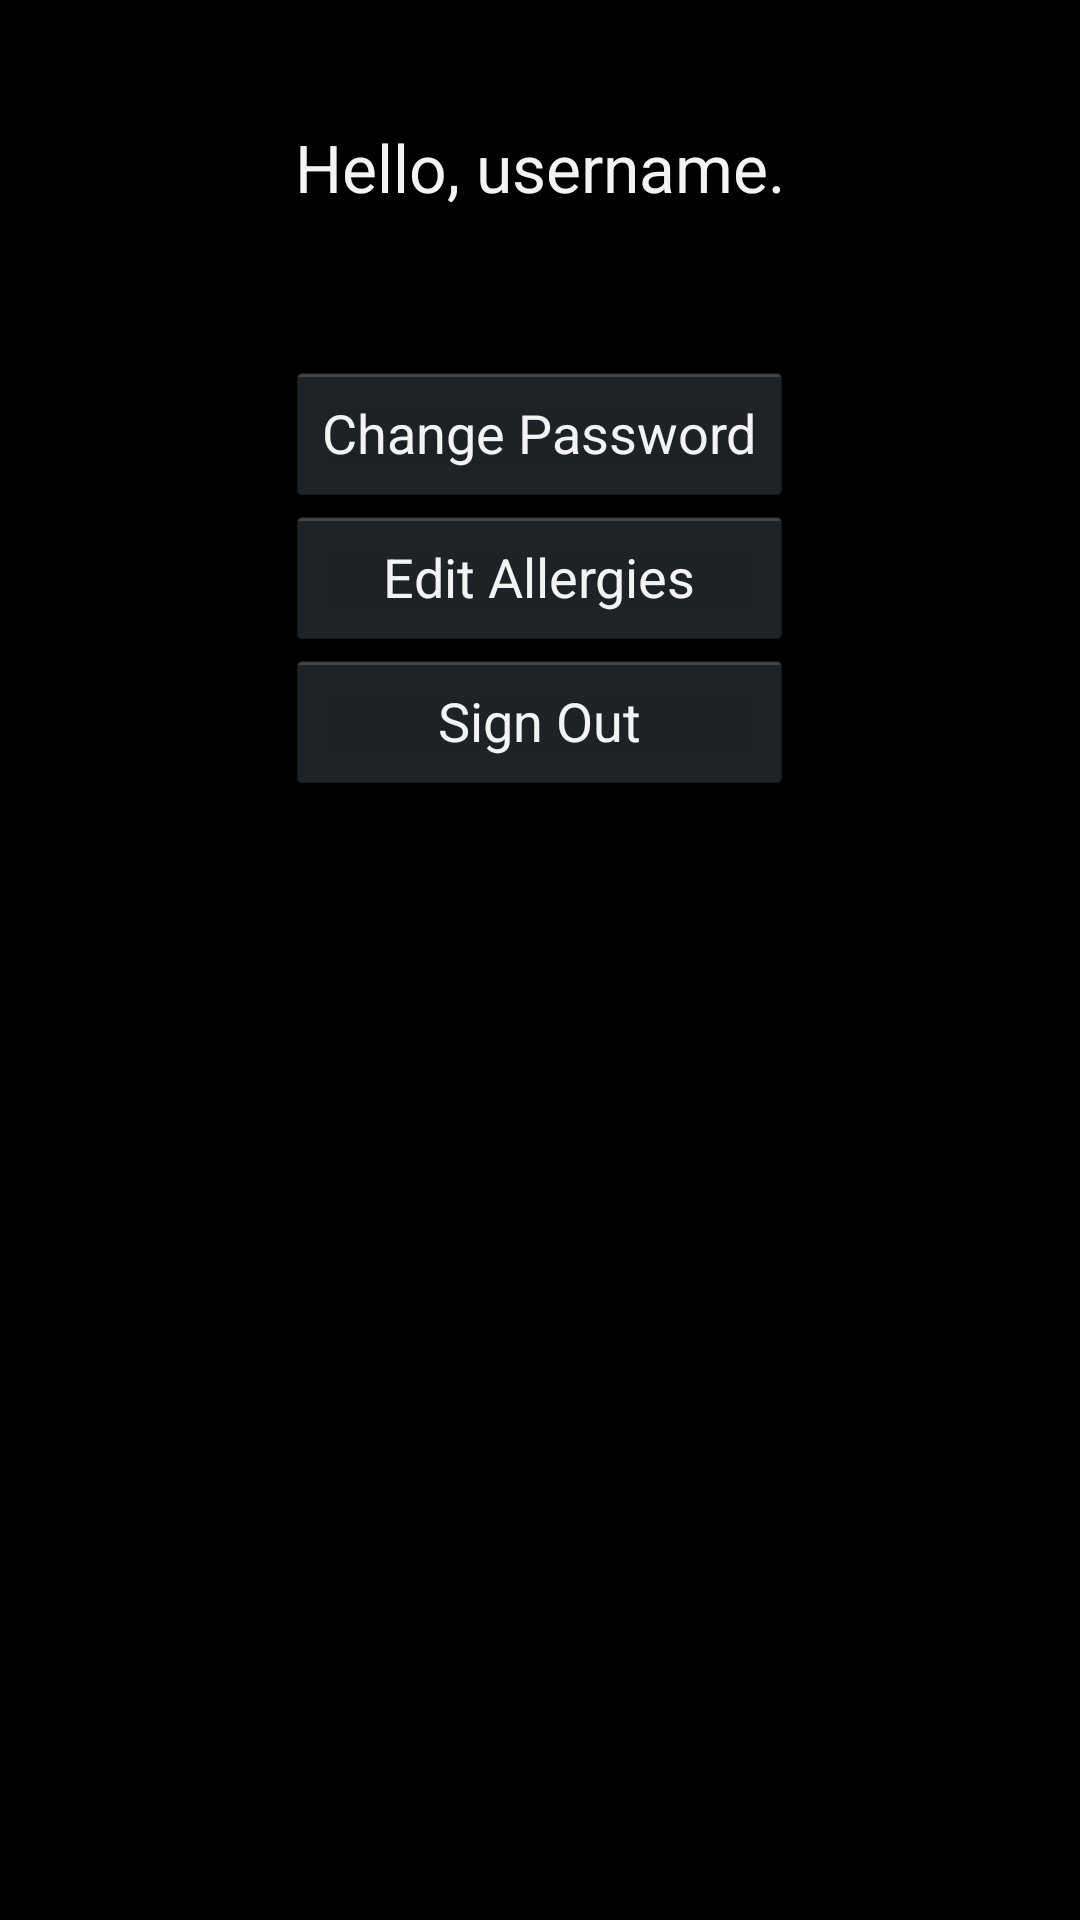

Here is an Android app screen rendered from its layout file. Give the layout XML and the strings, colors and styles it references.
<!-- AndroidManifest.xml: application theme trydishtheme -->
<!-- res/layout/activity_settings.xml -->
<RelativeLayout xmlns:android="http://schemas.android.com/apk/res/android"
    xmlns:tools="http://schemas.android.com/tools"
    android:layout_width="match_parent"
    android:layout_height="match_parent"
    tools:context=".Settings" >

    <LinearLayout
        android:id="@+id/linearLayout1"
        android:layout_width="wrap_content"
        android:layout_height="wrap_content"
        android:layout_below="@+id/settings_textView_user"
        android:layout_centerHorizontal="true"
        android:orientation="vertical" >

        <Button
            android:id="@+id/settings_button_changePass"
            android:layout_width="match_parent"
            android:layout_height="wrap_content"
            android:layout_marginTop="50dp"
            android:text="Change Password" />

        <Button
            android:id="@+id/settings_button_changeAllergies"
            android:layout_width="match_parent"
            android:layout_height="wrap_content"
            android:text="Edit Allergies" />

        <Button
            android:id="@+id/settings_button_logout"
            android:layout_width="match_parent"
            android:layout_height="wrap_content"
            android:text="Sign Out" />
    </LinearLayout>

    <TextView
        android:id="@+id/settings_textView_user"
        android:layout_width="wrap_content"
        android:layout_height="wrap_content"
        android:layout_centerHorizontal="true"
        android:layout_alignParentTop="true"
        android:layout_marginTop="41dp"
        android:text="Hello, username."
        android:textAppearance="?android:attr/textAppearanceLarge" />

</RelativeLayout>
<!-- resources referenced by this layout -->
<resources>
  <style name="trydishtheme" parent="android:Theme">
  
      <item name="android:editTextStyle">@style/EditTexttrydishtheme</item>
  
      <item name="android:autoCompleteTextViewStyle">@style/AutoCompleteTextViewtrydishtheme</item>
  
      <item name="android:spinnerStyle">@style/Spinnertrydishtheme</item>
  
      <item name="android:dropDownSpinnerStyle">@style/Spinnertrydishtheme.DropDown</item>
  
      <item name="android:spinnerDropDownItemStyle">@style/SpinnerDropDownItemtrydishtheme</item>
  
    </style>
  <style name="EditTexttrydishtheme" parent="android:Widget.EditText">
  	  <item name="android:background">@drawable/edit_text_holo_dark</item>
  	  <item name="android:textColor">#000000</item>
  	  <item name="android:textCursorDrawable">@null</item>
  	  <item name="android:height">40sp</item>
    </style>
  <style name="AutoCompleteTextViewtrydishtheme" parent="android:Widget.AutoCompleteTextView">
        <item name="android:dropDownSelector">@drawable/list_selector_holo_dark</item>
  	  <item name="android:background">@drawable/edit_text_holo_dark</item>
  	  <item name="android:textColor">#ffffff</item>
    </style>
  <style name="Spinnertrydishtheme" parent="android:Widget.Spinner">
        <item name="android:background">@drawable/spinner_background_holo_dark</item>
        <item name="android:dropDownSelector">@drawable/list_selector_holo_dark</item>
    </style>
  <style name="Spinnertrydishtheme.DropDown">
        <item name="android:spinnerMode">dropdown</item>
    </style>
  <style name="SpinnerDropDownItemtrydishtheme" parent="android:Widget.DropDownItem.Spinner">
        <item name="android:checkMark">@drawable/btn_radio_holo_dark</item>
    </style>
</resources>
